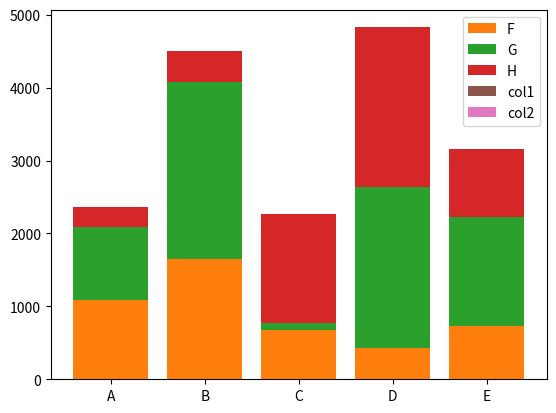

This chart was generated by the following Python code:
import matplotlib.pyplot as plt
import numpy as np
import pandas as pd

# set seed
np.random.seed(123)

# example data, has string characters as index and float as cols
df = pd.DataFrame(np.abs(np.random.randn(5, 5)) * 1000, columns=list("FGHIJ"))
df.set_index(pd.Series(["A", "B", "C", "D", "E"]), inplace=True)
index_name = "summary"
df.index.name = index_name

df

# bar chart of a column
# ############################
# plot df's F column as bar chart, via matplotlib
plt.bar(df.index, df["F"])
plt.show()

# staked bar chart
# ############################
# plot df's F,G columns as bar chart, via matplotlib
plt.bar(df.index, df["F"], label="F")
plt.bar(df.index, df["G"], label="G", bottom=df["F"])
plt.bar(df.index, df["H"], label="H", bottom=df["F"] + df["G"])
plt.legend()
plt.show()

# bar chart from a dictionary of 5 numbers
# ############################
dic = {"A": 1, "B": 2, "C": 3, "D": 4, "E": 5}
plt.bar(dic.keys(), dic.values())
plt.show()

# bar chart from a dictionary of 5 numbers, with a list of colors
# ############################
dic = {"A": 1, "B": 2, "C": 3, "D": 4, "E": 5}
plt.bar(dic.keys(), dic.values(), color=["red", "green", "blue", "yellow", "orange"])
plt.show()

# stacked bar chart from a dictionary of 5 numbers
# ############################
dic = {"A": 1, "B": 2, "C": 3, "D": 4, "E": 5}
dic2 = {"A": 1, "B": 2, "C": 3, "D": 4, "E": 5}
# convert to df of 2 cols
index = list(dic.keys())
col1 = list(dic.values())
col2 = list(dic2.values())
df = pd.DataFrame({"col1": col1, "col2": col2}, index=index)
df
# plot
plt.bar(df.index, df["col1"], label="col1")
plt.bar(df.index, df["col2"], label="col2", bottom=df["col1"])
plt.legend()
plt.show()
